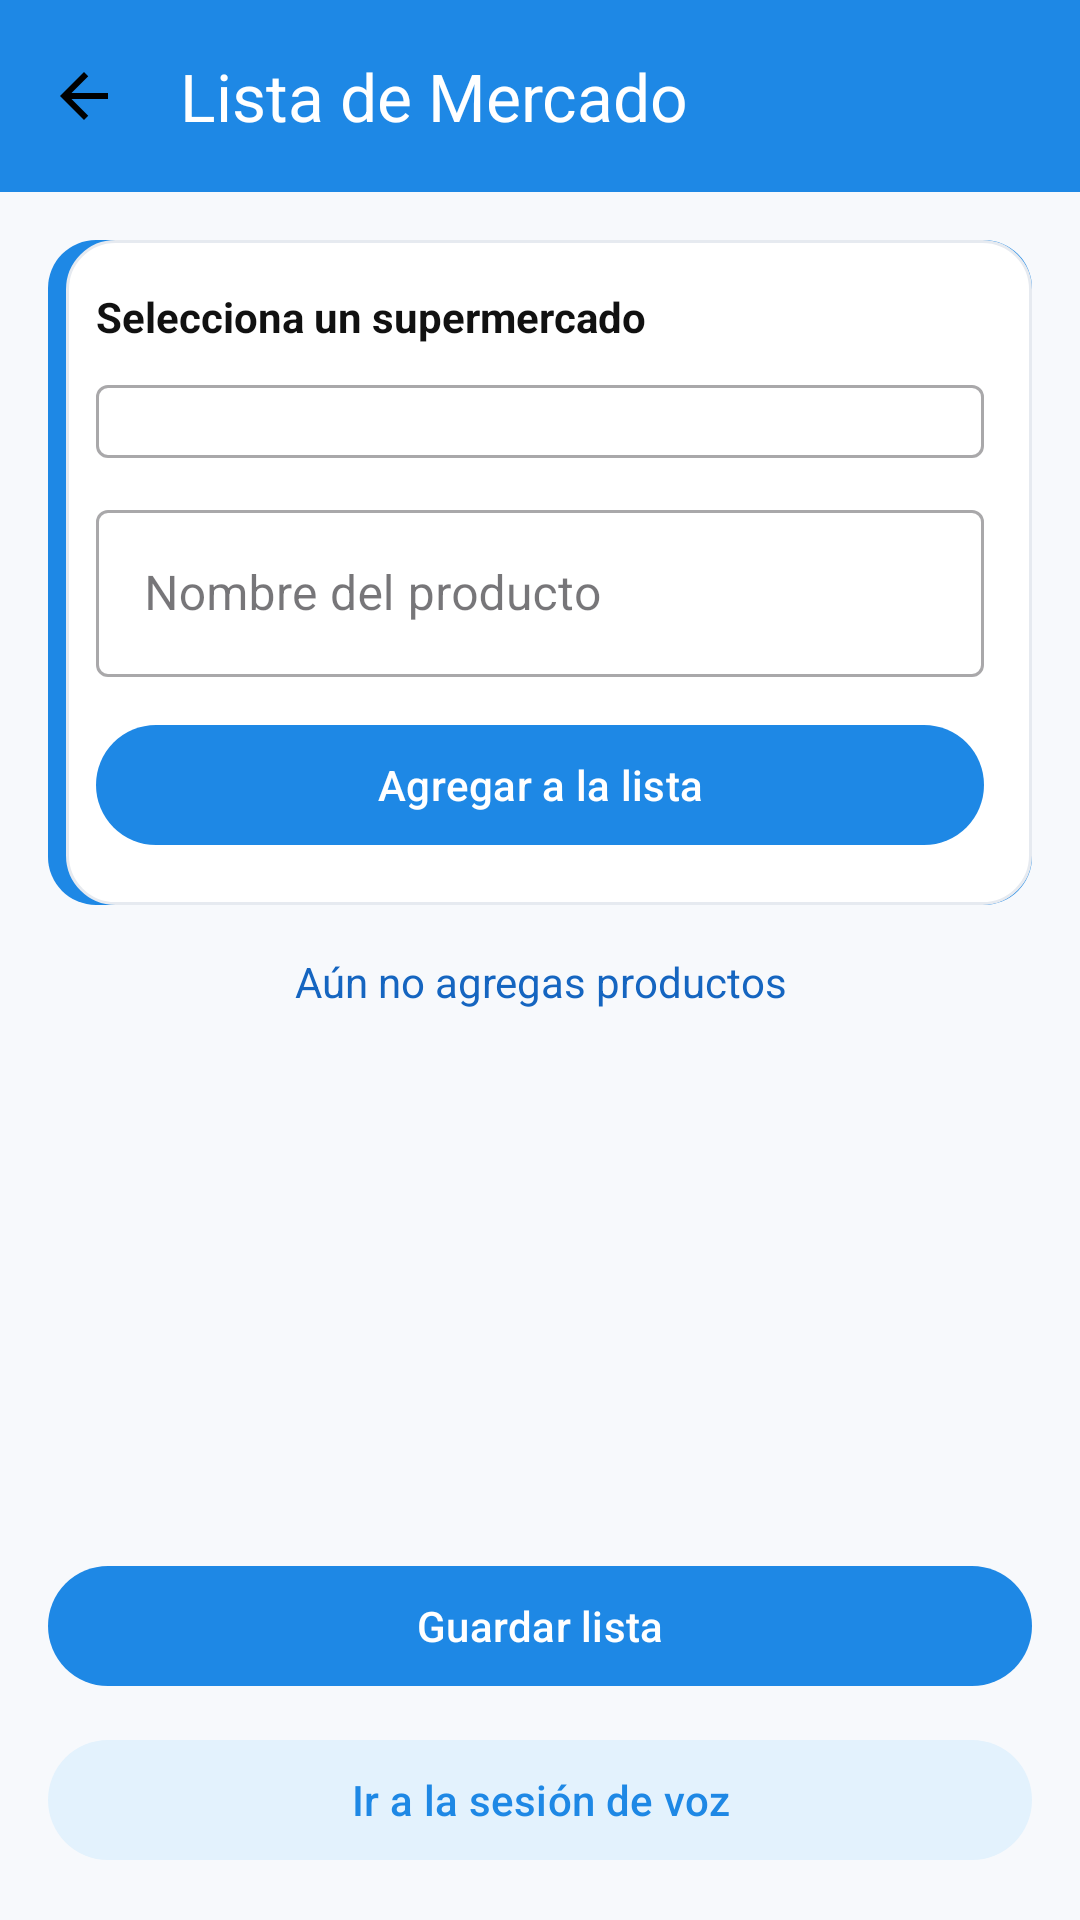

Reconstruct the res/layout file that produces this screen, plus the resources it refers to.
<!-- AndroidManifest.xml: application theme Theme.Carrishop -->
<!-- res/layout/activity_lista_mercado.xml -->
<?xml version="1.0" encoding="utf-8"?>
<androidx.constraintlayout.widget.ConstraintLayout xmlns:android="http://schemas.android.com/apk/res/android"
    xmlns:app="http://schemas.android.com/apk/res-auto"
    xmlns:tools="http://schemas.android.com/tools"
    android:layout_width="match_parent"
    android:layout_height="match_parent"
    android:background="@color/fondo"
    tools:context=".ActividadListaMercado">

    <com.google.android.material.appbar.MaterialToolbar
        android:id="@+id/toolbarLista"
        android:layout_width="0dp"
        android:layout_height="wrap_content"
        android:background="@color/primario"
        android:theme="@style/ThemeOverlay.Material3.Dark.ActionBar"
        app:layout_constraintTop_toTopOf="parent"
        app:layout_constraintStart_toStartOf="parent"
        app:layout_constraintEnd_toEndOf="parent"
        app:navigationIcon="@drawable/ic_back_arrow"
        app:title="@string/lista_titulo"
        app:titleCentered="false" />

    <LinearLayout
        android:id="@+id/contenedorCampos"
        android:layout_width="0dp"
        android:layout_height="wrap_content"
        android:layout_margin="16dp"
        android:background="@drawable/bg_item_row_color"
        android:orientation="vertical"
        android:padding="16dp"
        app:layout_constraintTop_toBottomOf="@id/toolbarLista"
        app:layout_constraintStart_toStartOf="parent"
        app:layout_constraintEnd_toEndOf="parent">

        <TextView
            android:id="@+id/txtSuperTitulo"
            android:layout_width="match_parent"
            android:layout_height="wrap_content"
            android:text="@string/lista_super_titulo"
            android:textColor="@color/texto"
            android:textSize="14sp"
            android:textStyle="bold"/>

        <com.google.android.material.textfield.TextInputLayout
            android:id="@+id/lytSuper"
            style="@style/Widget.MaterialComponents.TextInputLayout.OutlinedBox"
            android:layout_width="match_parent"
            android:layout_height="wrap_content"
            android:layout_marginTop="8dp">

            <AutoCompleteTextView
                android:id="@+id/autoSupermercados"
                android:layout_width="match_parent"
                android:layout_height="wrap_content"
                android:inputType="none"
                android:focusable="false"
                android:clickable="true"/>
        </com.google.android.material.textfield.TextInputLayout>

        <com.google.android.material.textfield.TextInputLayout
            android:id="@+id/lytProducto"
            style="@style/Widget.MaterialComponents.TextInputLayout.OutlinedBox"
            android:layout_width="match_parent"
            android:layout_height="wrap_content"
            android:layout_marginTop="12dp"
            android:hint="@string/lista_hint_producto">

            <com.google.android.material.textfield.TextInputEditText
                android:id="@+id/txtProducto"
                android:layout_width="match_parent"
                android:layout_height="wrap_content"
                android:inputType="textCapSentences"/>
        </com.google.android.material.textfield.TextInputLayout>

        <com.google.android.material.button.MaterialButton
            android:id="@+id/btnAgregarProducto"
            android:layout_width="match_parent"
            android:layout_height="wrap_content"
            android:layout_marginTop="12dp"
            android:text="@string/lista_btn_agregar"
            android:textAllCaps="false"
            app:cornerRadius="24dp"
            app:backgroundTint="@color/primario"
            android:textColor="@color/on_primario"/>
    </LinearLayout>

    <TextView
        android:id="@+id/txtEmpty"
        android:layout_width="0dp"
        android:layout_height="wrap_content"
        android:text="@string/lista_sin_items"
        android:textColor="@color/primario_oscuro"
        android:gravity="center"
        android:padding="16dp"
        app:layout_constraintTop_toBottomOf="@id/contenedorCampos"
        app:layout_constraintBottom_toTopOf="@id/grupoBotones"
        app:layout_constraintStart_toStartOf="parent"
        app:layout_constraintEnd_toEndOf="parent"
        app:layout_constraintVertical_bias="0"
        tools:visibility="gone"/>

    <androidx.recyclerview.widget.RecyclerView
        android:id="@+id/recyclerLista"
        android:layout_width="0dp"
        android:layout_height="0dp"
        android:padding="16dp"
        app:layout_constraintTop_toBottomOf="@id/contenedorCampos"
        app:layout_constraintBottom_toTopOf="@id/grupoBotones"
        app:layout_constraintStart_toStartOf="parent"
        app:layout_constraintEnd_toEndOf="parent"
        tools:listitem="@layout/item_lista_mercado"/>

    <LinearLayout
        android:id="@+id/grupoBotones"
        android:layout_width="0dp"
        android:layout_height="wrap_content"
        android:layout_margin="16dp"
        android:orientation="vertical"
        app:layout_constraintBottom_toBottomOf="parent"
        app:layout_constraintStart_toStartOf="parent"
        app:layout_constraintEnd_toEndOf="parent">

        <com.google.android.material.button.MaterialButton
            android:id="@+id/btnGuardarLista"
            android:layout_width="match_parent"
            android:layout_height="wrap_content"
            android:text="@string/lista_btn_guardar"
            android:textAllCaps="false"
            app:backgroundTint="@color/primario"
            app:cornerRadius="24dp"
            android:textColor="@color/on_primario"/>

        <com.google.android.material.button.MaterialButton
            android:id="@+id/btnIrVoz"
            android:layout_width="match_parent"
            android:layout_height="wrap_content"
            android:layout_marginTop="10dp"
            android:text="@string/lista_btn_ir_voz"
            android:textAllCaps="false"
            app:backgroundTint="@color/boton_secundario"
            app:cornerRadius="24dp"
            android:textColor="@color/primario"/>
    </LinearLayout>

</androidx.constraintlayout.widget.ConstraintLayout>
<!-- res/layout/item_lista_mercado.xml (included above) -->
<?xml version="1.0" encoding="utf-8"?>
<com.google.android.material.card.MaterialCardView xmlns:android="http://schemas.android.com/apk/res/android"
    xmlns:app="http://schemas.android.com/apk/res-auto"
    android:layout_width="match_parent"
    android:layout_height="wrap_content"
    android:layout_marginBottom="10dp"
    app:cardElevation="0dp"
    app:cardUseCompatPadding="false"
    app:cardCornerRadius="16dp"
    app:strokeWidth="1dp"
    app:strokeColor="@color/blanco"
    app:cardBackgroundColor="@color/azul_claro">

    <LinearLayout
        android:layout_width="match_parent"
        android:layout_height="wrap_content"
        android:orientation="horizontal"
        android:padding="12dp"
        android:gravity="center_vertical">

        <com.google.android.material.checkbox.MaterialCheckBox
            android:id="@+id/chkProcesar"
            android:layout_width="wrap_content"
            android:layout_height="wrap_content"
            android:text="Marcar"
            android:textColor="@color/error"/>

        <LinearLayout
            android:layout_width="0dp"
            android:layout_height="wrap_content"
            android:layout_marginStart="12dp"
            android:layout_weight="1"
            android:orientation="vertical">

            <TextView
                android:id="@+id/txtNombreLista"
                android:layout_width="match_parent"
                android:layout_height="wrap_content"
                android:textColor="@color/texto"
                android:textSize="16sp"
                android:textStyle="bold"
                android:text="Producto"/>

            <TextView
                android:id="@+id/txtDetalleLista"
                android:layout_width="match_parent"
                android:layout_height="wrap_content"
                android:text="Pendiente"
                android:textColor="@color/primario_oscuro"
                android:textSize="13sp"/>
        </LinearLayout>

        <ImageButton
            android:id="@+id/btnEliminarLista"
            android:layout_width="36dp"
            android:layout_height="36dp"
            android:background="@drawable/bg_btn_secondary"
            android:src="@drawable/ic_delete_24"
            android:contentDescription="@string/lista_eliminar"
            app:tint="@color/exito"/>

    </LinearLayout>

</com.google.android.material.card.MaterialCardView>
<!-- resources referenced by this layout -->
<resources>
  <color name="azul_claro">#D6E9FF</color>
  <color name="blanco">#FFFFFFFF</color>
  <color name="boton_secundario">#E3F2FD</color>
  <color name="error">#D32F2F</color>
  <color name="exito">#2ECC71</color>
  <color name="fondo">#F7F9FC</color>
  <color name="on_primario">#FFFFFFFF</color>
  <color name="primario">#1E88E5</color>
  <color name="primario_oscuro">#1565C0</color>
  <color name="texto">#111111</color>
  <!-- drawable bg_btn_secondary (drawable) -->
  <?xml version="1.0" encoding="utf-8"?>
  <ripple xmlns:android="http://schemas.android.com/apk/res/android"
      android:color="#1E88E533">
  
      <item>
          <shape android:shape="rectangle">
              <corners android:radius="28dp"/>
              <solid android:color="@android:color/white"/>
              <stroke
                  android:width="2dp"
                  android:color="@color/primario"/>
          </shape>
      </item>
  </ripple>
  <!-- drawable bg_item_row_color (drawable) -->
  <?xml version="1.0" encoding="utf-8"?>
  <layer-list xmlns:android="http://schemas.android.com/apk/res/android">
      
      <item>
          <shape android:shape="rectangle">
              <corners android:radius="16dp"/>
              <solid android:color="@color/primario"/>
          </shape>
      </item>
  
      
      <item android:left="6dp">
          <shape android:shape="rectangle">
              <corners android:radius="16dp"/>
              <solid android:color="@color/superficie"/>
              <stroke android:width="1dp" android:color="@color/borde"/>
          </shape>
      </item>
  </layer-list>
  <!-- drawable ic_back_arrow (drawable) -->
  <vector xmlns:android="http://schemas.android.com/apk/res/android"
      android:width="24dp"
      android:height="24dp"
      android:viewportWidth="24"
      android:viewportHeight="24">
      <path
          android:fillColor="@color/black"
          android:pathData="M20,11H7.83l5.59-5.59L12,4l-8,8 8,8 1.41-1.41L7.83,13H20v-2z"/>
  </vector>
  <!-- drawable ic_delete_24 (drawable) -->
  <vector xmlns:android="http://schemas.android.com/apk/res/android"
      android:width="24dp" android:height="24dp"
      android:viewportWidth="24" android:viewportHeight="24">
      <path android:fillColor="#000000"
          android:pathData="M6,7h12l-1,14H7L6,7zM8,4h8l1,2H7l1,-2zM9,10v8h2v-8H9zm4,0v8h2v-8h-2z"/>
  </vector>
  <string name="lista_btn_agregar">Agregar a la lista</string>
  <string name="lista_btn_guardar">Guardar lista</string>
  <string name="lista_btn_ir_voz">Ir a la sesión de voz</string>
  <string name="lista_eliminar">Eliminar de la lista</string>
  <string name="lista_hint_producto">Nombre del producto</string>
  <string name="lista_sin_items">Aún no agregas productos</string>
  <string name="lista_super_titulo">Selecciona un supermercado</string>
  <string name="lista_titulo">Lista de Mercado</string>
  <style name="Theme.Carrishop" parent="Base.Theme.Carrishop" />
  <color name="superficie">#FFFFFFFF</color>
  <color name="borde">#E6EAF0</color>
  <color name="black">#FF000000</color>
  <style name="Base.Theme.Carrishop" parent="Theme.Material3.DayNight.NoActionBar">
              
              
              
          </style>
</resources>
